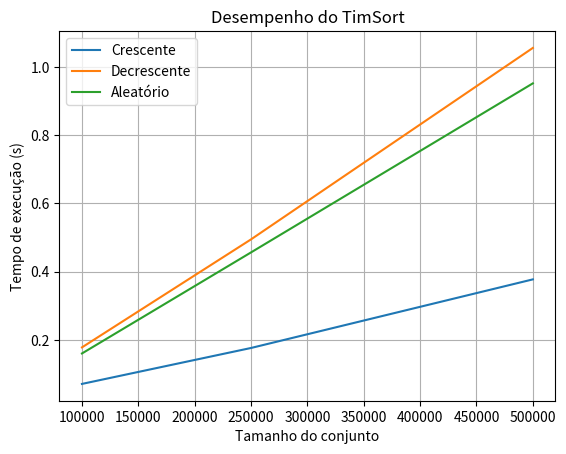

Write the Python code that produced this figure.
import random
import time
import matplotlib.pyplot as plt

MIN_MERGE = 32
SET_1 = 100000
SET_2 = 250000
SET_3 = 500000

def calc_min_run(n):
    """Calculate the minimum run length for TimSort."""
    r = 0
    while n >= MIN_MERGE:
        r |= n & 1
        n >>= 1
    return n + r

def insertion_sort(arr, left, right):
    for i in range(left + 1, right + 1):
        j = i
        while j > left and arr[j] < arr[j - 1]:
            arr[j], arr[j - 1] = arr[j - 1], arr[j]
            j -= 1

def merge(arr, left, mid, right):
    len1, len2 = mid - left + 1, right - mid
    left_part = arr[left:left + len1]
    right_part = arr[mid + 1:mid + 1 + len2]
    i, j, k = 0, 0, left
    
    while i < len1 and j < len2:
        if left_part[i] <= right_part[j]:
            arr[k] = left_part[i]
            i += 1
        else:
            arr[k] = right_part[j]
            j += 1
        k += 1
    
    while i < len1:
        arr[k] = left_part[i]
        i += 1
        k += 1
    
    while j < len2:
        arr[k] = right_part[j]
        j += 1
        k += 1

def tim_sort(arr):
    n = len(arr)
    min_run = calc_min_run(n)
    
    for start in range(0, n, min_run):
        end = min(start + min_run - 1, n - 1)
        insertion_sort(arr, start, end)
    
    size = min_run
    while size < n:
        for left in range(0, n, 2 * size):
            mid = min(n - 1, left + size - 1)
            right = min((left + 2 * size - 1), (n - 1))
            if mid < right:
                merge(arr, left, mid, right)
        size *= 2

def generate_ascending(set_size):
    return list(range(set_size + 1))

def generate_descending(set_size):
    return list(range(set_size, -1, -1))

def generate_random(set_size):
    return [random.randint(0, set_size) for _ in range(set_size)]

generators = [generate_ascending, generate_descending, generate_random]
generator_names = ["Crescente", "Decrescente", "Aleatório"]

def measure_time(arr):
    start = time.perf_counter()
    tim_sort(arr)
    end = time.perf_counter()
    return end - start

def apply_sets(generator_func):
    times = []
    for set_size in [SET_1, SET_2, SET_3]:
        dataset = generator_func(set_size)
        elapsed_time = measure_time(dataset)
        times.append(elapsed_time)
    return times

def apply_generators():
    all_times = []
    for i in range(3):
        print(f"\nTipo de função - {generator_names[i]}.")
        times = apply_sets(generators[i])
        all_times.append(times)
        for j, elapsed_time in enumerate(times, start=1):
            print(f"{elapsed_time:5.3f} - {j}° conjunto")
    return all_times

all_times = apply_generators()

set_sizes = [SET_1, SET_2, SET_3]
for i, times in enumerate(all_times):
    plt.plot(set_sizes, times, label=generator_names[i])

plt.xlabel("Tamanho do conjunto")
plt.ylabel("Tempo de execução (s)")
plt.title("Desempenho do TimSort")
plt.legend()
plt.grid()
plt.show()



